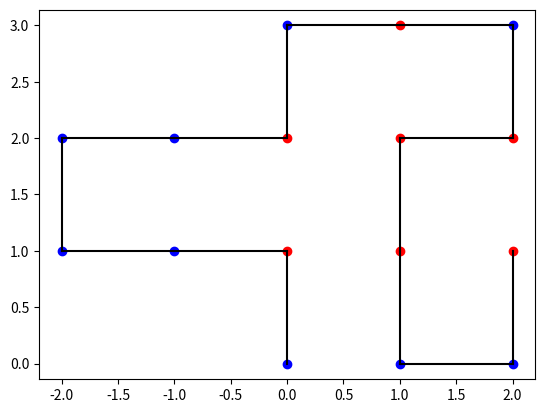

This figure's Python source:
"""
Provides a set a function to find and compute the energy of all possible paths with speedups where possible.
"""
import sys
sys.path.append('c:/Users/ec_pe/OneDrive - Imperial College London/DAPP3/SigmaFold/')

import heapq
from math import ceil
import json
import matplotlib.pyplot as plt
# import permutations_helper as ph

# Brute Force Folding Functions

def fold_n(n):
    """Exhaustively enumerates all possible paths of length n  starting at (0, 0)
    
    :params
    n: the length of the path to be generated

    :returns
    paths: a list of all possible paths of length n
    """

    dirs = [(0, 1), (1, 0), (0, -1), (-1, 0)]
    paths = []  # new paths to be generated
    cap_x = ceil(n / 2) - 1

    def generate_paths(path, visited):
        """Generate all possible paths of length n starting at (0, 0)"""
        if len(path) == n:
            paths.append(path)
            return

        for dir in dirs:
            new_x = path[-1][0] + dir[0]
            new_y = path[-1][1] + dir[1]
            cap_y = ceil((n / (abs(new_x) + 1)) - 1) if abs(new_x) > 0 else cap_x

            if abs(new_y) > cap_y or abs(new_x) > cap_x:
                continue

            elif (new_x, new_y) not in visited:
                visited.add((new_x, new_y))
                generate_paths(path + [(new_x, new_y)], visited)
                visited.remove((new_x, new_y))

    generate_paths([(0, 0), (0, 1)], {(0, 1), (0, 0)})  # start at (0, 1) to avoid double counting

    return paths


def compute_energy(paths, sequence):
    """ Match the sequence to each paths and compute the energy. Return all minimum energy structures. Stores paths in a heap.
        H-H bond = -1
        P-P bond = 0

        :param paths: list of paths that have been pre-computed by brute-force algorithm 
        :param sequence: the sequence to be folded
        :return: list of paths with minimum energy
    """

    # Create a heap to store the paths
    heap = []
    for path in paths:
        H_coords_even = []
        H_coords_odd = []
        energy = 0
        j = -1  # tracks the last time we saw an H along the chain
        for i in range(len(sequence)):
            if sequence[i] == 'H':
                # Compute the energy of interaction with any Hs before it
                curr_x, curr_y = path[i]
                if i == j + 1:  # that means that the last time we encountered an H, it was adjacent to the current H
                    if i % 2 == 0:
                        H_coords_even.append((curr_x, curr_y))
                        for coord in H_coords_odd[:-1]:  # skip last element
                            distance = abs(curr_x - coord[0]) + abs(curr_y - coord[1])  # calculate distance between 2 Hs using city block distance
                            if distance == 1:
                                energy -= 1
                    else:
                        H_coords_odd.append((curr_x, curr_y))
                        for coord in H_coords_even[:-1]:  # skip last element
                            distance = (curr_x - coord[0]) ** 2 + (
                                    curr_y - coord[1]) ** 2  # calculate distance between 2 Hs
                            if distance == 1:
                                energy -= 1

                else:
                    if i % 2 == 0:
                        H_coords_even.append((curr_x, curr_y))
                        for coord in H_coords_odd:  # skip last element
                            distance = (curr_x - coord[0]) ** 2 + (
                                    curr_y - coord[1]) ** 2  # calculate distance between 2 Hs
                            if distance == 1:
                                energy -= 1
                    else:
                        H_coords_odd.append((curr_x, curr_y))
                        for coord in H_coords_even:  # skip last element
                            distance = (curr_x - coord[0]) ** 2 + (
                                    curr_y - coord[1]) ** 2  # calculate distance between 2 Hs
                            if distance == 1:
                                energy -= 1
                j = i

        heapq.heappush(heap, (energy, path))

    return heap

def native_fold(heap, return_energy=False):
    """Returns all native folds and the degeneracy
    
    :param heap: heap of paths with minimum energy (input from compute_energy)
    :param return_energy: if True, returns the energy of the native fold
    :return: list of native folds, degeneracy, energy (if return_energy is True)
    """
    energy = heap[0][0]
    folds = []
    while heap and heap[0][0] == energy:
        folds.append(heapq.heappop(heap))

    if return_energy:
        return folds, len(folds), energy
    return folds, len(folds)

def plot_shape(path, seq):
    """Plots the shape of the path"""
    for i in range(len(seq)):
        if seq[i] == 'H':
            plt.plot(path[i][0], path[i][1], 'ro')
        else:
            plt.plot(path[i][0], path[i][1], 'bo')
    for i in range(len(seq)):
        # plot the line between the current point and the next point
        if i != len(seq) - 1:
            plt.plot([path[i][0], path[i + 1][0]], [path[i][1], path[i + 1][1]], 'k-')
    plt.axis('equal')
    plt.show()


# ========================= Executing and Saving Folds =========================
def execute_and_save_native_fold(n):
    fold = fold_n(n)
    # save the fold as a json file
    with open(f"data/folds/fold_{n}.json", "w") as f:
        json.dump(fold, f)
    
def read_fold_from_json(n):
    with open(f"data/folds/fold_{n}.json", "r") as f:
        fold = json.load(f)
    
    # convert every coordinate in the nest to tuples
    for i, path in enumerate(fold):
        fold[i] = [tuple(coord) for coord in path]

    return fold


if __name__ == "__main__":
    import time
    start = time.time()
    seq = 'PHPPPPHPHPHHHPPH'
    i = len(seq)
    paths = fold_n(i)
    # chains = ph.perm_gen(i,2)
    theheap = compute_energy(paths, seq)
    folds, numFolds = native_fold(theheap)
    # print(f"Time taken for n = {i} : {time.time() - start}")
    print(folds)
    print(numFolds)
    plot_shape(folds[0][1], seq)
